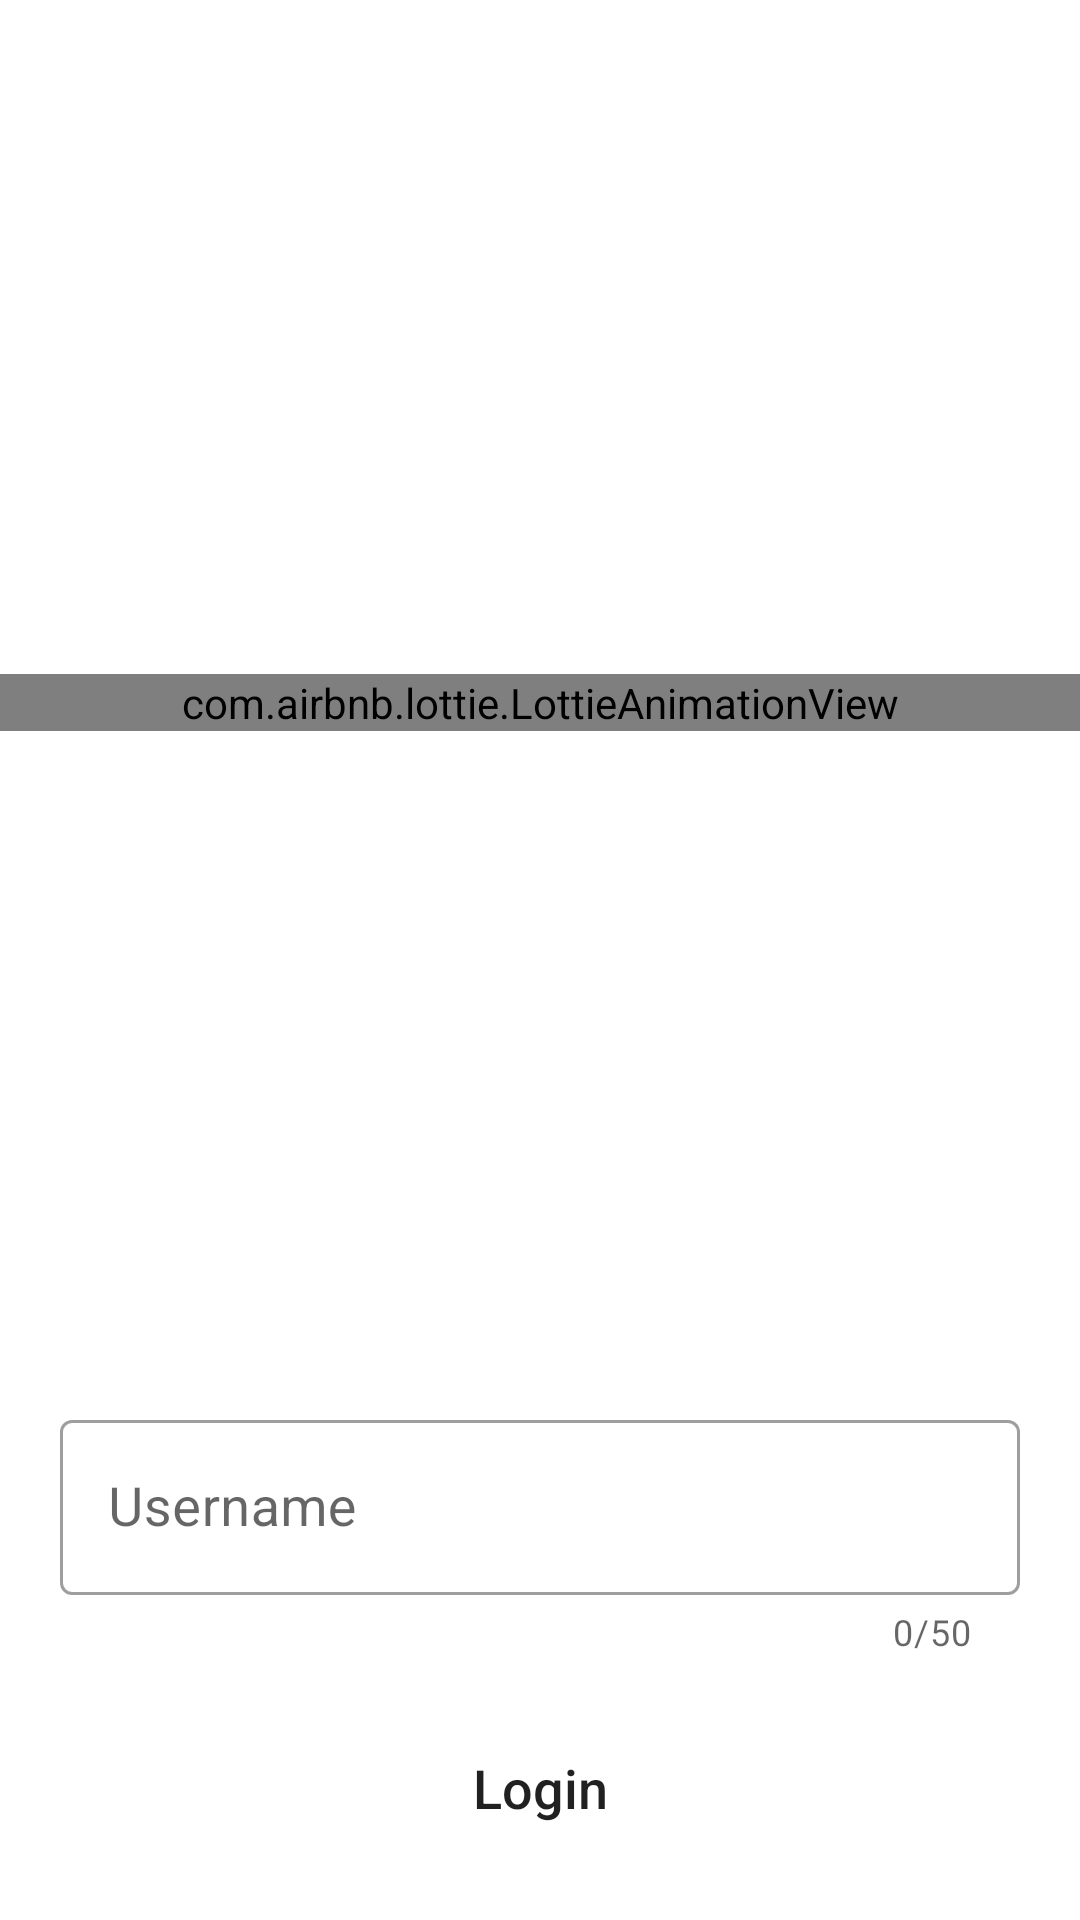

Write the Android layout XML for this screen, with the resource values it uses.
<!-- AndroidManifest.xml: application theme Theme.Pothole -->
<!-- res/layout/fragment_login.xml -->
<?xml version="1.0" encoding="utf-8"?>
<layout xmlns:android="http://schemas.android.com/apk/res/android"
    xmlns:app="http://schemas.android.com/apk/res-auto">

    <data>
        
    </data>

    <androidx.constraintlayout.widget.ConstraintLayout
        android:layout_width="match_parent"
        android:layout_height="match_parent">

        <com.airbnb.lottie.LottieAnimationView
            android:id="@+id/animationView"
            app:layout_constraintStart_toStartOf="parent"
            app:layout_constraintEnd_toEndOf="parent"
            app:layout_constraintTop_toTopOf="parent"
            app:layout_constraintBottom_toTopOf="@id/username_layout"
            android:layout_width="match_parent"
            android:layout_height="wrap_content"
            app:lottie_rawRes="@raw/start_animation"
            app:lottie_autoPlay="true"
            app:lottie_loop="false"/>

        <com.google.android.material.textfield.TextInputLayout
            android:id="@+id/username_layout"
            style="@style/Widget.MaterialComponents.TextInputLayout.OutlinedBox"
            android:layout_width="match_parent"
            android:layout_height="wrap_content"
            android:layout_marginHorizontal="20dp"
            android:layout_marginBottom="20dp"
            app:counterEnabled="true"
            app:counterMaxLength="50"
            app:errorEnabled="true"
            app:layout_constraintBottom_toTopOf="@id/login_btn"
            app:layout_constraintEnd_toEndOf="parent"
            app:layout_constraintStart_toStartOf="parent">

            <com.google.android.material.textfield.TextInputEditText
                android:id="@+id/username_editText"
                android:layout_width="match_parent"
                android:layout_height="wrap_content"
                android:hint="Username"
                android:inputType="text"
                android:maxLength="50"
                android:maxLines="1"
                android:textSize="18sp" />
        </com.google.android.material.textfield.TextInputLayout>

        <Button
            android:id="@+id/login_btn"
            android:layout_width="match_parent"
            android:layout_height="wrap_content"
            android:layout_marginHorizontal="20dp"
            android:layout_marginBottom="20dp"
            android:imeOptions="actionGo"
            android:text="Login"
            android:textAllCaps="false"
            android:textSize="18sp"
            android:background="@drawable/custom_button"
            android:enabled="true"
            app:layout_constraintBottom_toBottomOf="parent"
            app:layout_constraintEnd_toEndOf="parent" />

    </androidx.constraintlayout.widget.ConstraintLayout>


</layout>
<!-- resources referenced by this layout -->
<resources>
  <!-- drawable custom_button (drawable) -->
  <?xml version="1.0" encoding="utf-8"?>
  <selector xmlns:android="http://schemas.android.com/apk/res/android">
      <item android:drawable="@drawable/button_on" android:state_enabled="true" android:state_pressed="true" />
      <item android:drawable="@drawable/button_off" android:state_enabled="true" android:state_pressed="false" />
      <item android:drawable="@drawable/button_inactive" android:state_enabled="false" />
  </selector>
  <style name="Theme.Pothole" parent="Theme.MaterialComponents.DayNight.NoActionBar">
          
          <item name="colorPrimary">@color/purple_500</item>
          <item name="colorPrimaryVariant">@color/purple_700</item>
          <item name="colorOnPrimary">@color/white</item>
          
          <item name="colorSecondary">@color/teal_200</item>
          <item name="colorSecondaryVariant">@color/teal_700</item>
          <item name="colorOnSecondary">@color/black</item>
          
          <item name="android:statusBarColor">?attr/colorPrimaryVariant</item>
          
          <item name="android:navigationBarColor">?attr/colorPrimaryVariant</item>
          
          <item name="preferenceTheme">@style/PrefsTheme</item>
  
      </style>
  <!-- drawable button_on (drawable) -->
  <?xml version="1.0" encoding="utf-8"?>
  <layer-list xmlns:android="http://schemas.android.com/apk/res/android">
      <item android:bottom="6dp">
          <shape android:shape="rectangle">
              <corners android:radius="10dp" />
              <solid android:color="?attr/colorSecondary" />
          </shape>
      </item>
  </layer-list>
  <!-- drawable button_inactive (drawable) -->
  <?xml version="1.0" encoding="utf-8"?>
  <layer-list xmlns:android="http://schemas.android.com/apk/res/android">
      <item>
          <shape android:shape="rectangle">
              <corners android:radius="10dp" />
              <stroke
                  android:width="6dp"
                  android:color="#D6E4E5" />
          </shape>
      </item>
      <item android:bottom="6dp">
          <shape android:shape="rectangle">
              <corners android:radius="10dp" />
              <solid android:color="#EFF5F5" />
          </shape>
      </item>
  </layer-list>
  <style name="PrefsTheme" parent="PreferenceThemeOverlay.v14.Material">
          <item name="android:layout">@layout/fragment_settings</item>
      </style>
  <!-- not gathered from this repository: default colours our renderer supplied (Android Studio template values) -->
  <color name="purple_500">#FF6200EE</color>
  <color name="purple_700">#FF3700B3</color>
  <color name="teal_200">#FF03DAC5</color>
  <color name="teal_700">#FF018786</color>
  <color name="black">#FF000000</color>
  <color name="white">#FFFFFFFF</color>
</resources>
